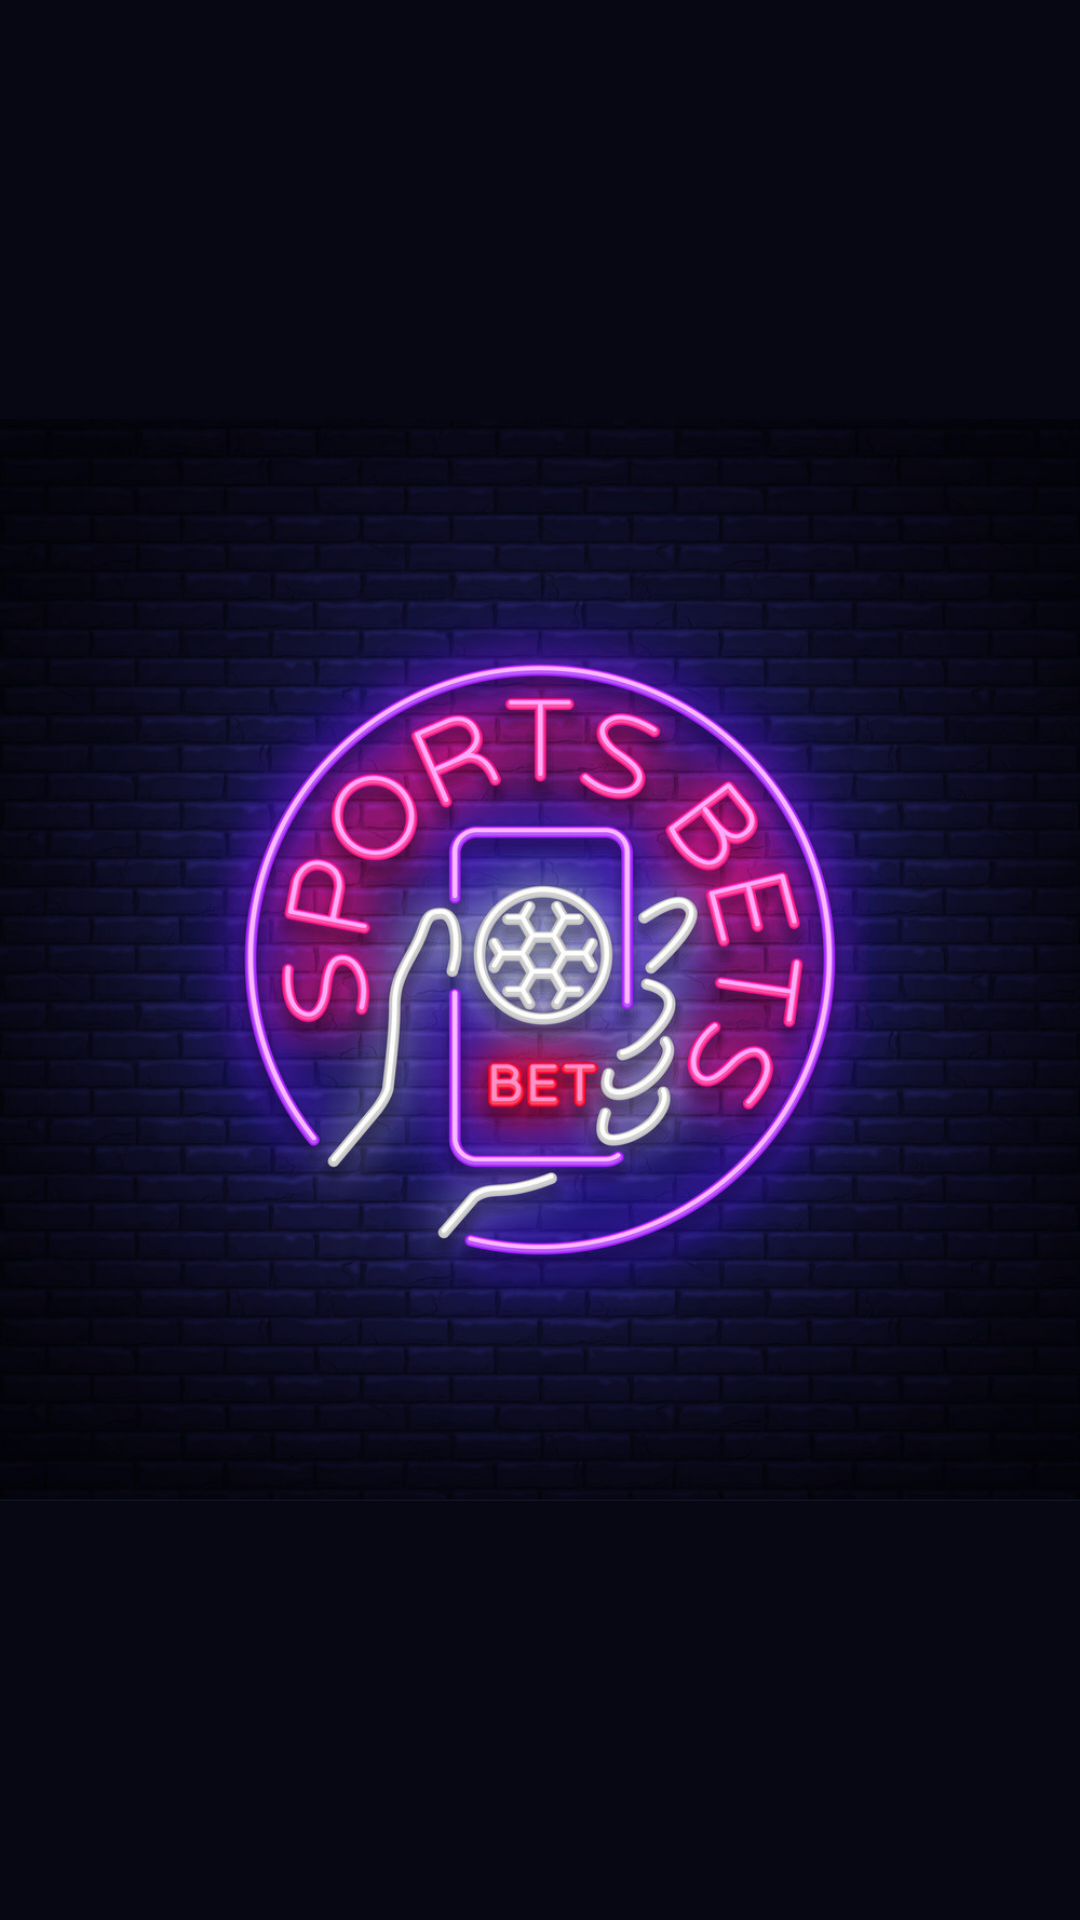

Reconstruct the res/layout file that produces this screen, plus the resources it refers to.
<!-- AndroidManifest.xml: application theme AppTheme.NoActionBar -->
<!-- res/layout/activity_splashscreen.xml -->
<?xml version="1.0" encoding="utf-8"?>
<RelativeLayout xmlns:android="http://schemas.android.com/apk/res/android"
    xmlns:app="http://schemas.android.com/apk/res-auto"
    xmlns:tools="http://schemas.android.com/tools"
    android:layout_width="match_parent"
    android:layout_height="match_parent"
    android:background="@color/splashscreen"
    tools:context=".SplashScreen">

    <ImageView
        android:layout_centerVertical="true"
        android:layout_width="wrap_content"
        android:layout_height="wrap_content"
        android:src="@drawable/background2"/>
</RelativeLayout>
<!-- resources referenced by this layout -->
<resources>
  <color name="splashscreen">#070713</color>
  <!-- drawable background2: jpg bitmap (drawable, 203147 bytes) -->
  <style name="AppTheme.NoActionBar">
          <item name="windowNoTitle">true</item>
          <item name="windowActionBar">false</item>
      </style>
</resources>
